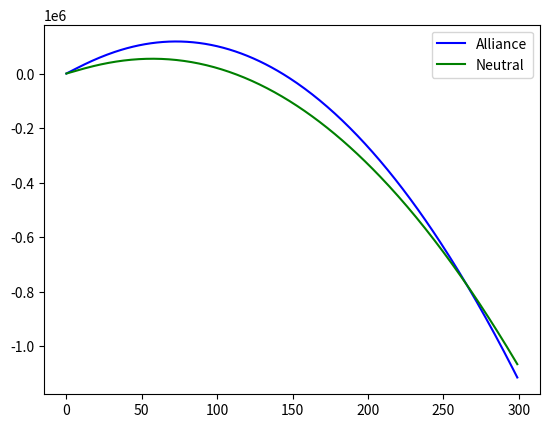

This figure's Python source:
import numpy as np
import scipy as sc
import matplotlib.pyplot as plt
from matplotlib import cm
from matplotlib.ticker import LinearLocator

phi = lambda s : np.log(1+s)
psi = lambda s : np.exp(-s)

fig0, ax0 = plt.subplots()
XI= 1
ARM = 0
EXP = 1
Xa=[200,20]
Xn=[200,20]
NBneutr=2
N= np.arange(300)
CostA=0.0001
CostN= 0.01
Pa=100
Pn=60

y=N*Xa[EXP] + NBneutr* Xn[EXP]
fconv = Xa[0]*phi(y/XI) - y 
FuncA= N*fconv - CostA*(N*(Xa[ARM]+Xa[EXP]))**2 + N*Pa*Xa[EXP]
FuncN= N*fconv - N*CostN*((Xa[ARM]+Xa[EXP]))**2 + N*Pn*Xa[EXP]

ax0.plot(N,FuncA, color='blue',label="Alliance")
ax0.plot(N,FuncN, color='green', label="Neutral")
ax0.legend()
plt.show()
